5-way image classification set "pdata" from GitHub (emwebaze/dsa2018materials); label vocabulary: cbb, cbsd, cgm, cmd, healthy.

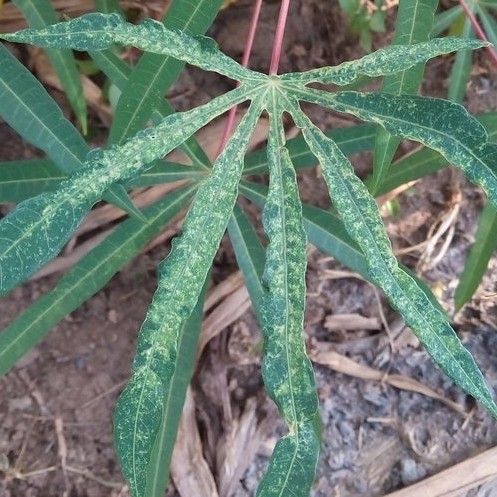
Label: cgm

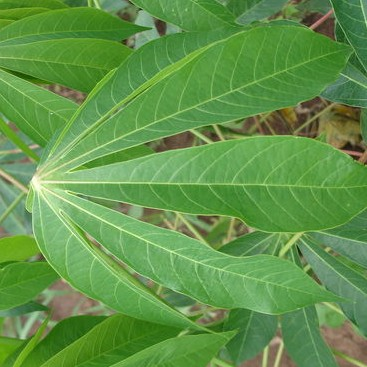
Label: healthy

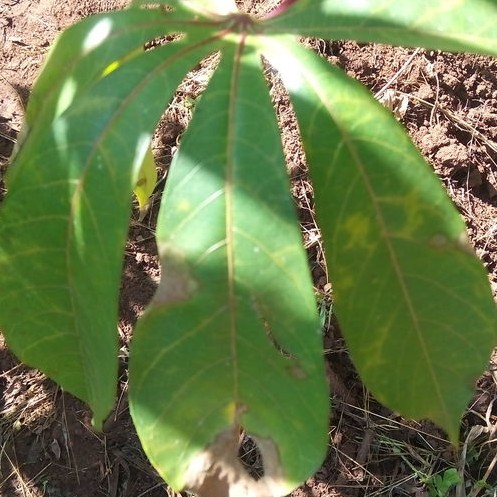
Label: cbb

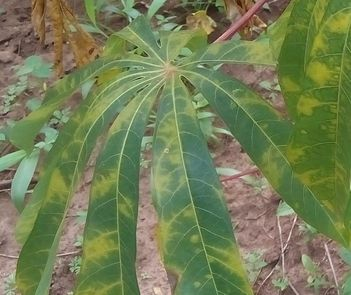
Label: cbsd

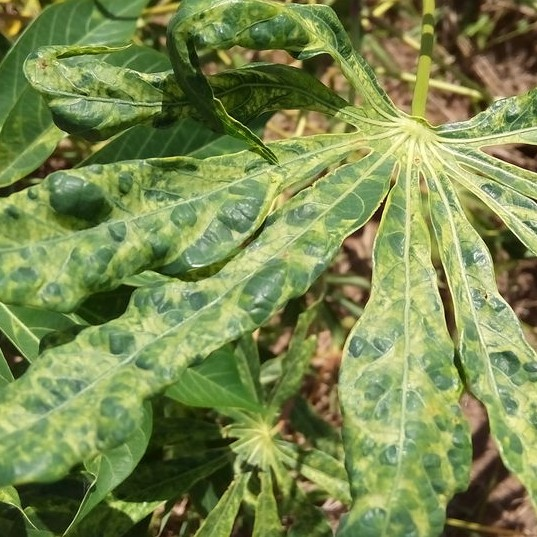
Label: cmd

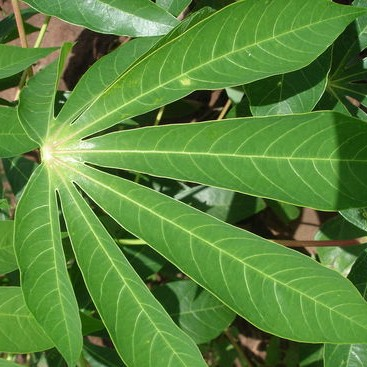
Label: healthy
